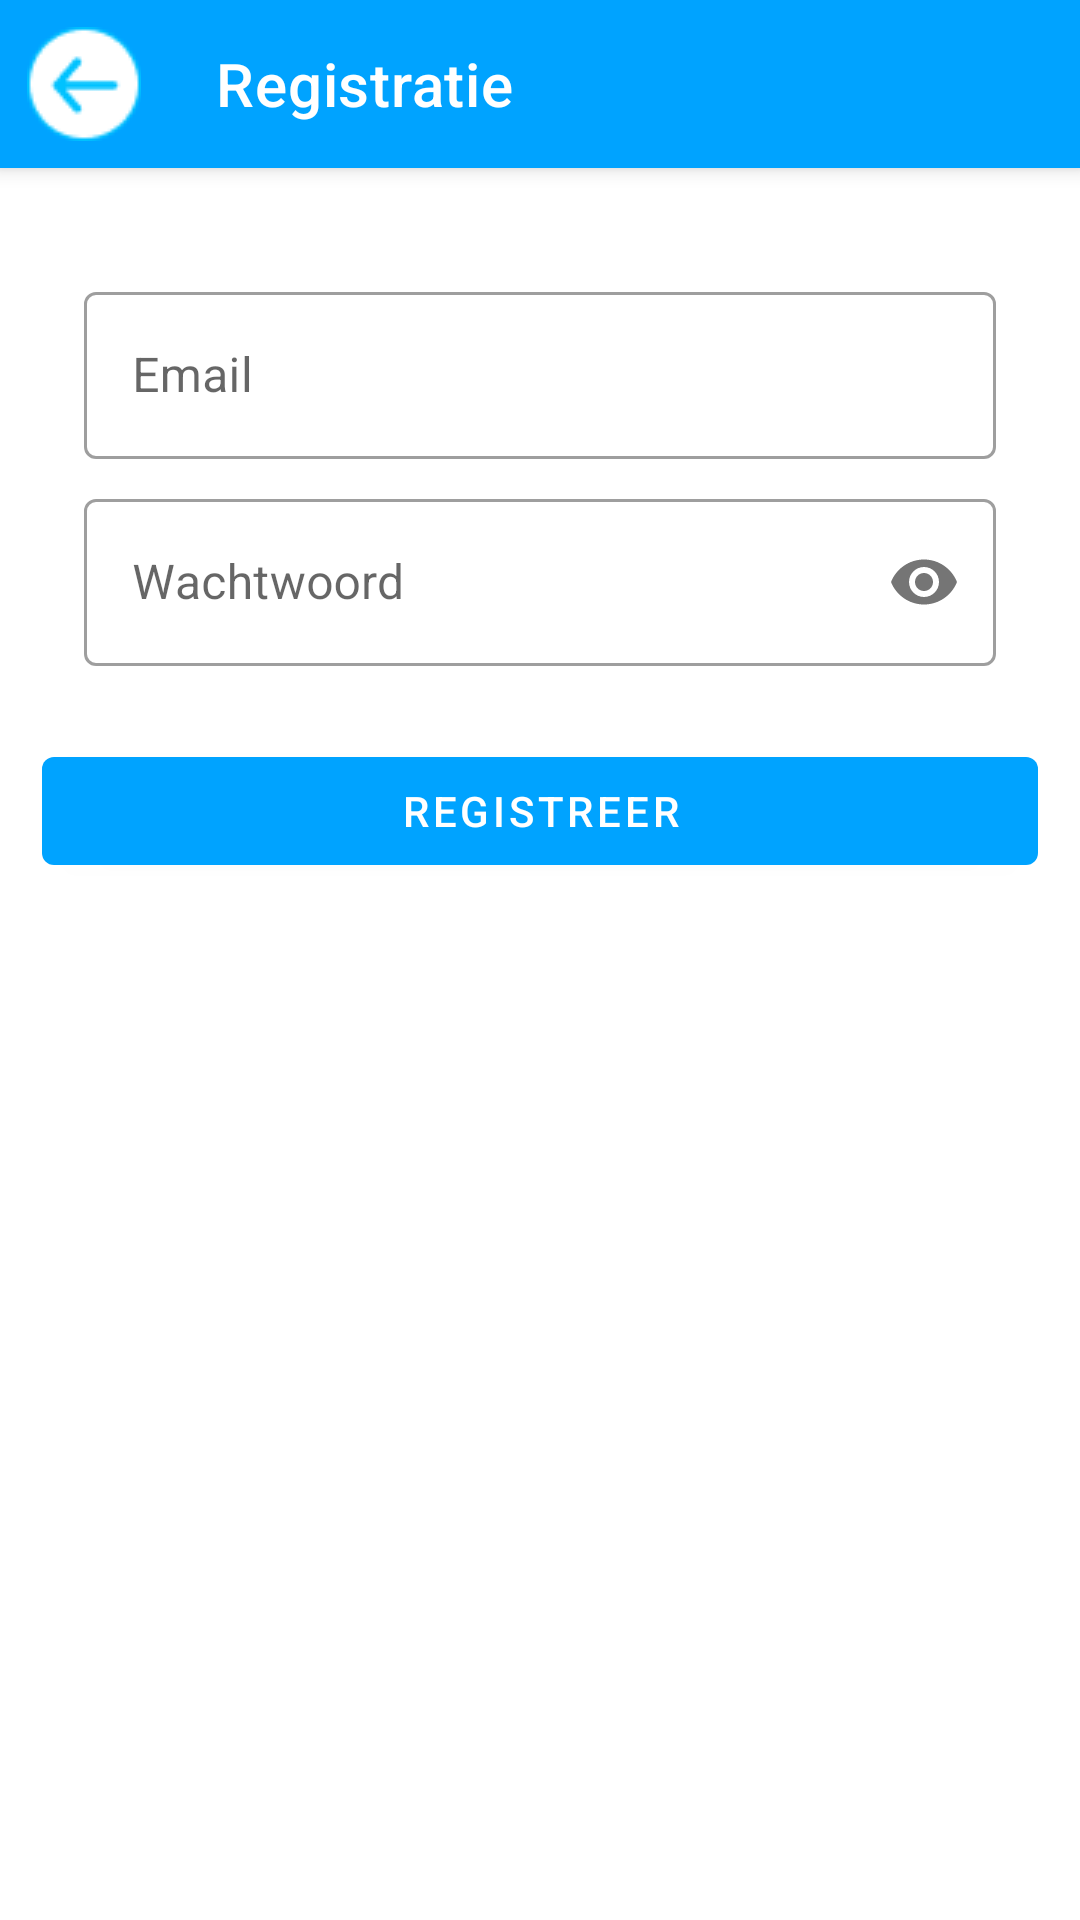

The Android layout XML behind this screen, and the referenced resources:
<!-- AndroidManifest.xml: application theme Theme.Notable -->
<!-- res/layout/registration_fragment.xml -->
<?xml version="1.0" encoding="utf-8"?>
<ScrollView xmlns:android="http://schemas.android.com/apk/res/android"
    xmlns:app="http://schemas.android.com/apk/res-auto"
    xmlns:tools="http://schemas.android.com/tools"
    android:layout_width="match_parent"
    android:layout_height="match_parent"
    tools:context=".RegistrationFragment">

    <LinearLayout
        android:layout_width="match_parent"
        android:layout_height="wrap_content"
        android:clipChildren="false"
        android:clipToPadding="false"
        android:orientation="vertical">

        <com.google.android.material.appbar.AppBarLayout
            android:layout_width="match_parent"
            android:layout_height="wrap_content">

            <com.google.android.material.appbar.MaterialToolbar
                android:id="@+id/topAppBar"
                android:layout_width="match_parent"
                android:layout_height="?attr/actionBarSize"
                app:title="@string/registration_title"
                app:navigationIcon="@drawable/return_button"
                style="@style/Widget.MaterialComponents.Toolbar.Primary"
                />
        </com.google.android.material.appbar.AppBarLayout>

        <com.google.android.material.textfield.TextInputLayout
            android:layout_width="match_parent"
            android:layout_height="wrap_content"
            android:layout_margin="4dp"
            android:paddingLeft="24dp"
            android:paddingRight="24dp"
            android:paddingTop="32dp"
            android:hint="@string/hint_username"
            style="@style/Widget.MaterialComponents.TextInputLayout.OutlinedBox">

            <com.google.android.material.textfield.TextInputEditText
                android:id="@+id/emailRegistration_edit_text"
                android:layout_width="match_parent"
                android:layout_height="wrap_content"
                android:inputType="text"
                android:maxLines="1" />
        </com.google.android.material.textfield.TextInputLayout>

        <com.google.android.material.textfield.TextInputLayout
            android:id="@+id/passwordRegistration_text_input"
            android:layout_width="match_parent"
            android:layout_height="wrap_content"
            android:layout_margin="4dp"
            android:paddingLeft="24dp"
            android:paddingRight="24dp"
            android:hint="@string/hint_password"
            app:errorEnabled="true"
            app:passwordToggleEnabled="true"
            style="@style/Widget.MaterialComponents.TextInputLayout.OutlinedBox">

            <com.google.android.material.textfield.TextInputEditText
                android:id="@+id/passwordRegistration_edit_text"
                android:layout_width="match_parent"
                android:layout_height="wrap_content"
                android:inputType="textPassword" />
        </com.google.android.material.textfield.TextInputLayout>

        <com.google.android.material.button.MaterialButton
            android:id="@+id/register_button"
            android:layout_width="332sp"
            android:layout_height="wrap_content"
            android:layout_gravity="center_horizontal"
            android:text="@string/button_register" />

    </LinearLayout>

</ScrollView>
<!-- resources referenced by this layout -->
<resources>
  <!-- drawable return_button: png bitmap (drawable-v24, 1012 bytes) -->
  <string name="button_register">Registreer</string>
  <string name="hint_password">Wachtwoord</string>
  <string name="hint_username">Email</string>
  <string name="registration_title">Registratie</string>
  <style name="Theme.Notable" parent="Theme.MaterialComponents.DayNight.NoActionBar">
          
          <item name="colorPrimary">@color/purple_500</item>
          <item name="colorPrimaryVariant">@color/purple_700</item>
          <item name="colorOnPrimary">@color/white</item>
          
          <item name="colorSecondary">@color/teal_200</item>
          <item name="colorSecondaryVariant">@color/teal_700</item>
          <item name="colorOnSecondary">@color/black</item>
          
          <item name="android:statusBarColor" tools:targetApi="l">?attr/colorPrimaryVariant</item>
          
      </style>
  <color name="purple_500">#00A3FF</color>
  <color name="purple_700">#FF3700B3</color>
  <color name="white">#FFFFFFFF</color>
  <color name="teal_200">#FF03DAC5</color>
  <color name="teal_700">#FF018786</color>
  <color name="black">#FF000000</color>
</resources>
